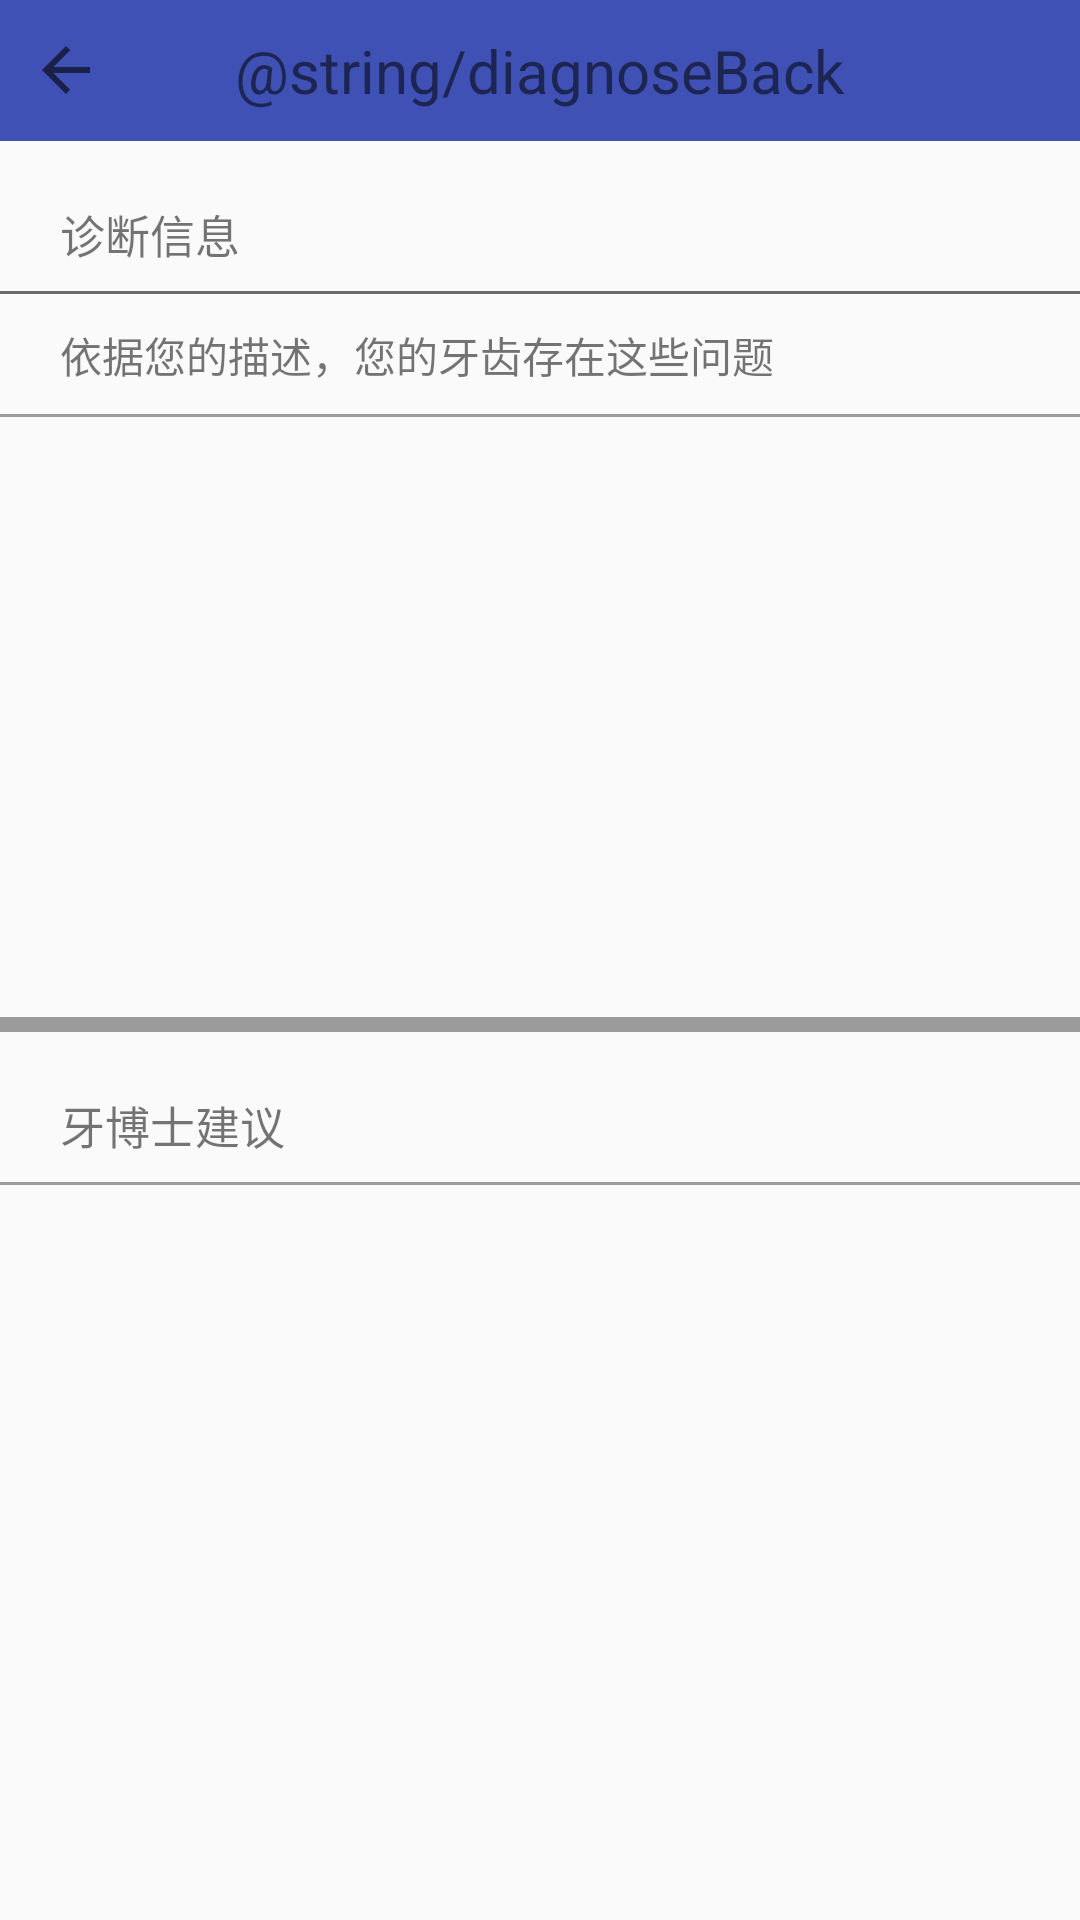

Android layout source for this screen:
<!-- AndroidManifest.xml: application theme AppTheme -->
<!-- res/layout/activity_diagnose_mesaage.xml -->
<?xml version="1.0" encoding="utf-8"?>

<LinearLayout xmlns:android="http://schemas.android.com/apk/res/android"
    android:layout_width="match_parent"
    android:layout_height="match_parent"
    xmlns:app="http://schemas.android.com/apk/res-auto"
    android:orientation="vertical">
    <LinearLayout
        android:id="@+id/linearLayout_mine"
        android:layout_width="match_parent"
        android:layout_height="wrap_content"
        android:background="@color/colorPrimary"
        android:orientation="vertical">

        <RelativeLayout
            android:layout_width="match_parent"
            android:layout_height="wrap_content"
            android:padding="10dp">

            <ImageButton
                android:id="@+id/webview_back"
                android:layout_width="wrap_content"
                android:layout_height="wrap_content"
                android:layout_alignParentLeft="true"
                android:layout_centerVertical="true"
                android:layout_marginLeft="0dp"
                android:background="@color/colorPrimary"
                app:srcCompat="?attr/actionModeCloseDrawable" />

            <TextView
                android:id="@+id/text_mine"
                android:layout_width="wrap_content"
                android:layout_height="wrap_content"
                android:layout_centerInParent="true"
                android:textSize="20dp"
                android:text="@string/diagnoseBack" />

        </RelativeLayout>
    </LinearLayout>
    <LinearLayout
        android:layout_width="match_parent"
        android:layout_height="50dp"
        android:orientation="vertical">

        <TextView
            android:layout_width="match_parent"
            android:layout_height="30dp"
            android:layout_marginTop="20dp"
            android:layout_marginLeft="20dp"
            android:text="诊断信息"
            android:textSize="15dp"
            android:textColor="@color/diagnose_message_green"/>
    </LinearLayout>

    <View
        android:layout_width="match_parent"
        android:layout_height="1dp"
        android:background="@color/text_color_main"/>

    <LinearLayout
        android:layout_width="match_parent"
        android:layout_height="40dp"
        >
        
        <TextView
            android:layout_width="match_parent"
            android:layout_height="20dp"
            android:text="依据您的描述，您的牙齿存在这些问题"
            android:layout_gravity="center"
            android:layout_marginLeft="20dp"/>

    </LinearLayout>

    <View
        android:layout_width="match_parent"
        android:layout_height="1dp"
        android:background="@color/text_color_hint"
        />
    <LinearLayout
        android:layout_width="match_parent"
        android:layout_height="200dp">
        <TextView
            android:id="@+id/yourProblems"
            android:layout_margin="5dp"
            android:layout_width="match_parent"
            android:layout_height="match_parent" />
    </LinearLayout>
    
    <View
        android:layout_width="match_parent"
        android:layout_height="5dp"
        android:background="@color/text_color_hint"/>

    <LinearLayout
        android:layout_width="match_parent"
        android:layout_height="50dp"
        android:orientation="vertical">

        <TextView
            android:layout_width="match_parent"
            android:layout_height="30dp"
            android:layout_marginTop="20dp"
            android:layout_marginLeft="20dp"
            android:text="牙博士建议"
            android:textSize="15dp"
            android:textColor="@color/diagnose_message_green"/>
    </LinearLayout>

    <View
        android:layout_width="match_parent"
        android:layout_height="1dp"
        android:background="@color/text_color_hint"
        />

    <LinearLayout
        android:layout_width="match_parent"
        android:layout_height="200dp">
        <TextView
            android:id="@+id/suggestionsFromDoctor"
            android:layout_margin="5dp"
            android:layout_width="match_parent"
            android:layout_height="match_parent" />
    </LinearLayout>





</LinearLayout>
<!-- resources referenced by this layout -->
<resources>
  <color name="colorPrimary">#3F51B5</color>
  <color name="text_color_hint">#9c9a9a</color>
  <color name="text_color_main">#6b6a6a</color>
  <style name="AppTheme" parent="Theme.AppCompat.Light.DarkActionBar">
          
          <item name="colorPrimary">@color/colorPrimary</item>
          <item name="colorPrimaryDark">@color/colorPrimaryDark</item>
          <item name="colorAccent">@color/colorAccent</item>
      </style>
  <color name="colorPrimaryDark">#303F9F</color>
  <color name="colorAccent">#FF4081</color>
</resources>
